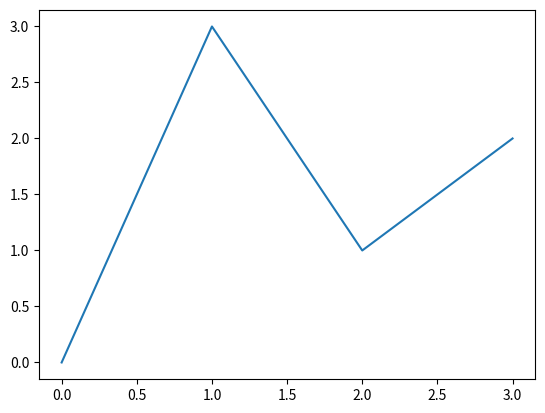

The script that saved this image:
import matplotlib.pyplot as plt
plt.plot([0, 1, 2, 3], [0, 3, 1, 2])
plt.show()






